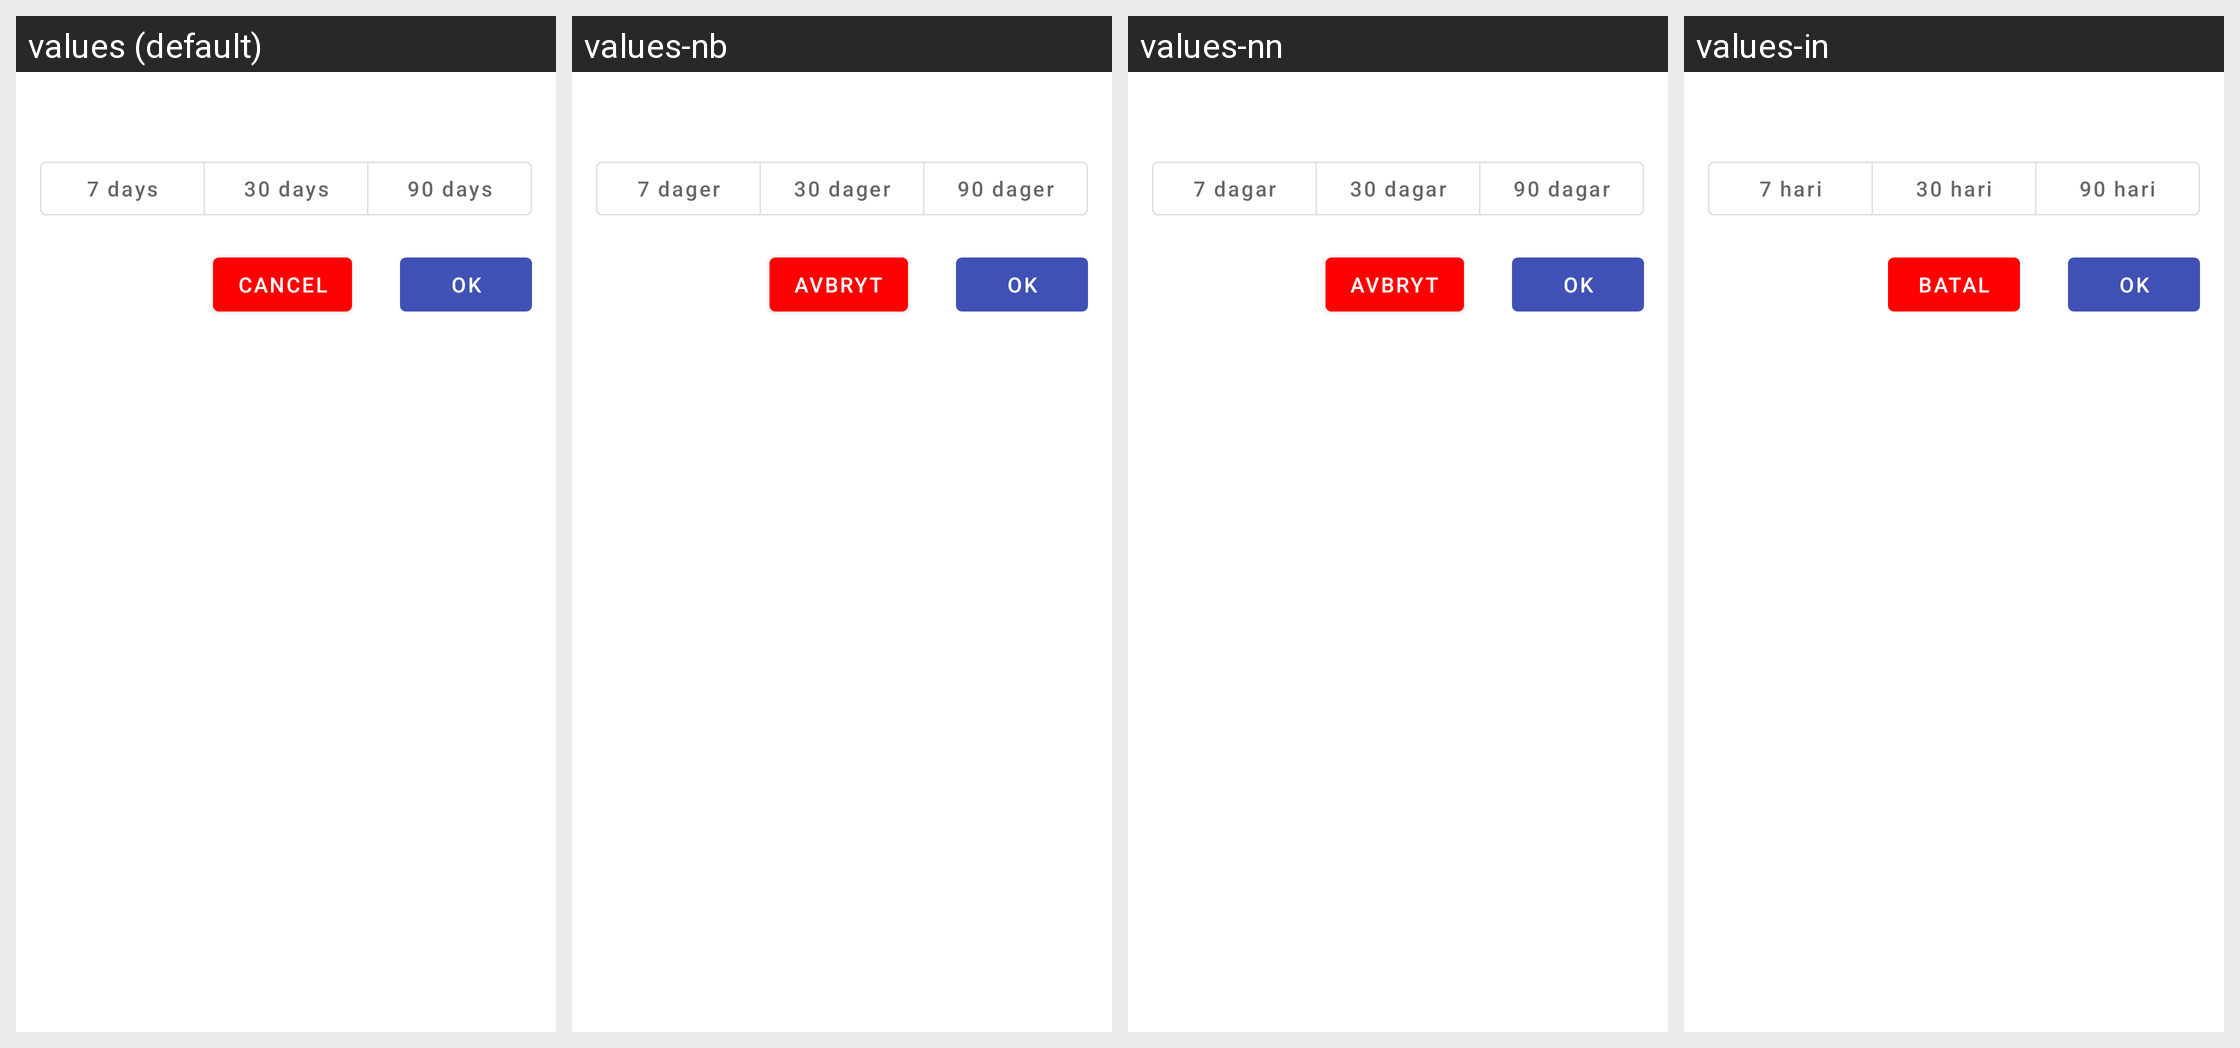

Strings drawn on this Android screen and how each of the app's shown locales translates them:
Android screen res/layout/dialog_pdf_report_range.xml rendered under 4 locales, left to right: values (default), values-nb, values-nn, values-in. Device: Nexus 5 (rendered at 1080×1920; each locale shown at half size, 540×960, under a caption strip naming it); theme Theme.Amediclog.
Other locales in the repository, not shown: values-de, values-et, values-fr, values-is, values-it, values-rm.
Strings drawn on this screen, with the default value and each locale's value (text and hints the layout hard-codes, and strings that could not be matched under every locale, appear in the picture but are not listed):

dialog_pdf_report_range_7_days
  values: 7 days
  values-nb: 7 dager
  values-nn: 7 dagar
  values-in: 7 hari

dialog_pdf_report_range_30_days
  values: 30 days
  values-nb: 30 dager
  values-nn: 30 dagar
  values-in: 30 hari

dialog_pdf_report_range_90_days
  values: 90 days
  values-nb: 90 dager
  values-nn: 90 dagar
  values-in: 90 hari

cancel
  values: Cancel
  values-nb: Avbryt
  values-nn: Avbryt
  values-in: Batal

ok
  values: OK
  values-nb: OK
  values-nn: OK
  values-in: OK
